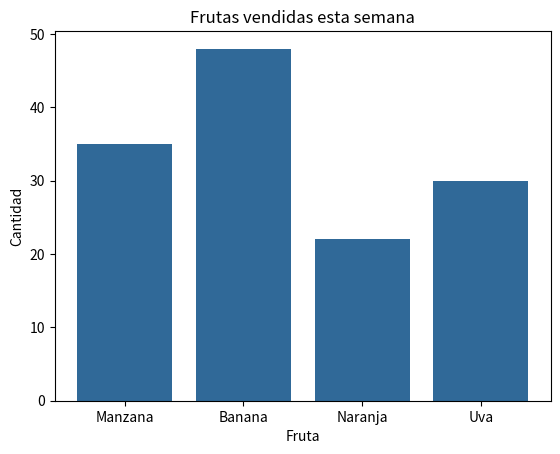

Write the Python code that produced this figure.
import matplotlib.pyplot as plt

frutas = ["Manzana", "Banana", "Naranja", "Uva"]
ventas = [35, 48, 22, 30]

plt.bar(frutas, ventas, color="#306998")
plt.title("Frutas vendidas esta semana")
plt.xlabel("Fruta")
plt.ylabel("Cantidad")
plt.show()
